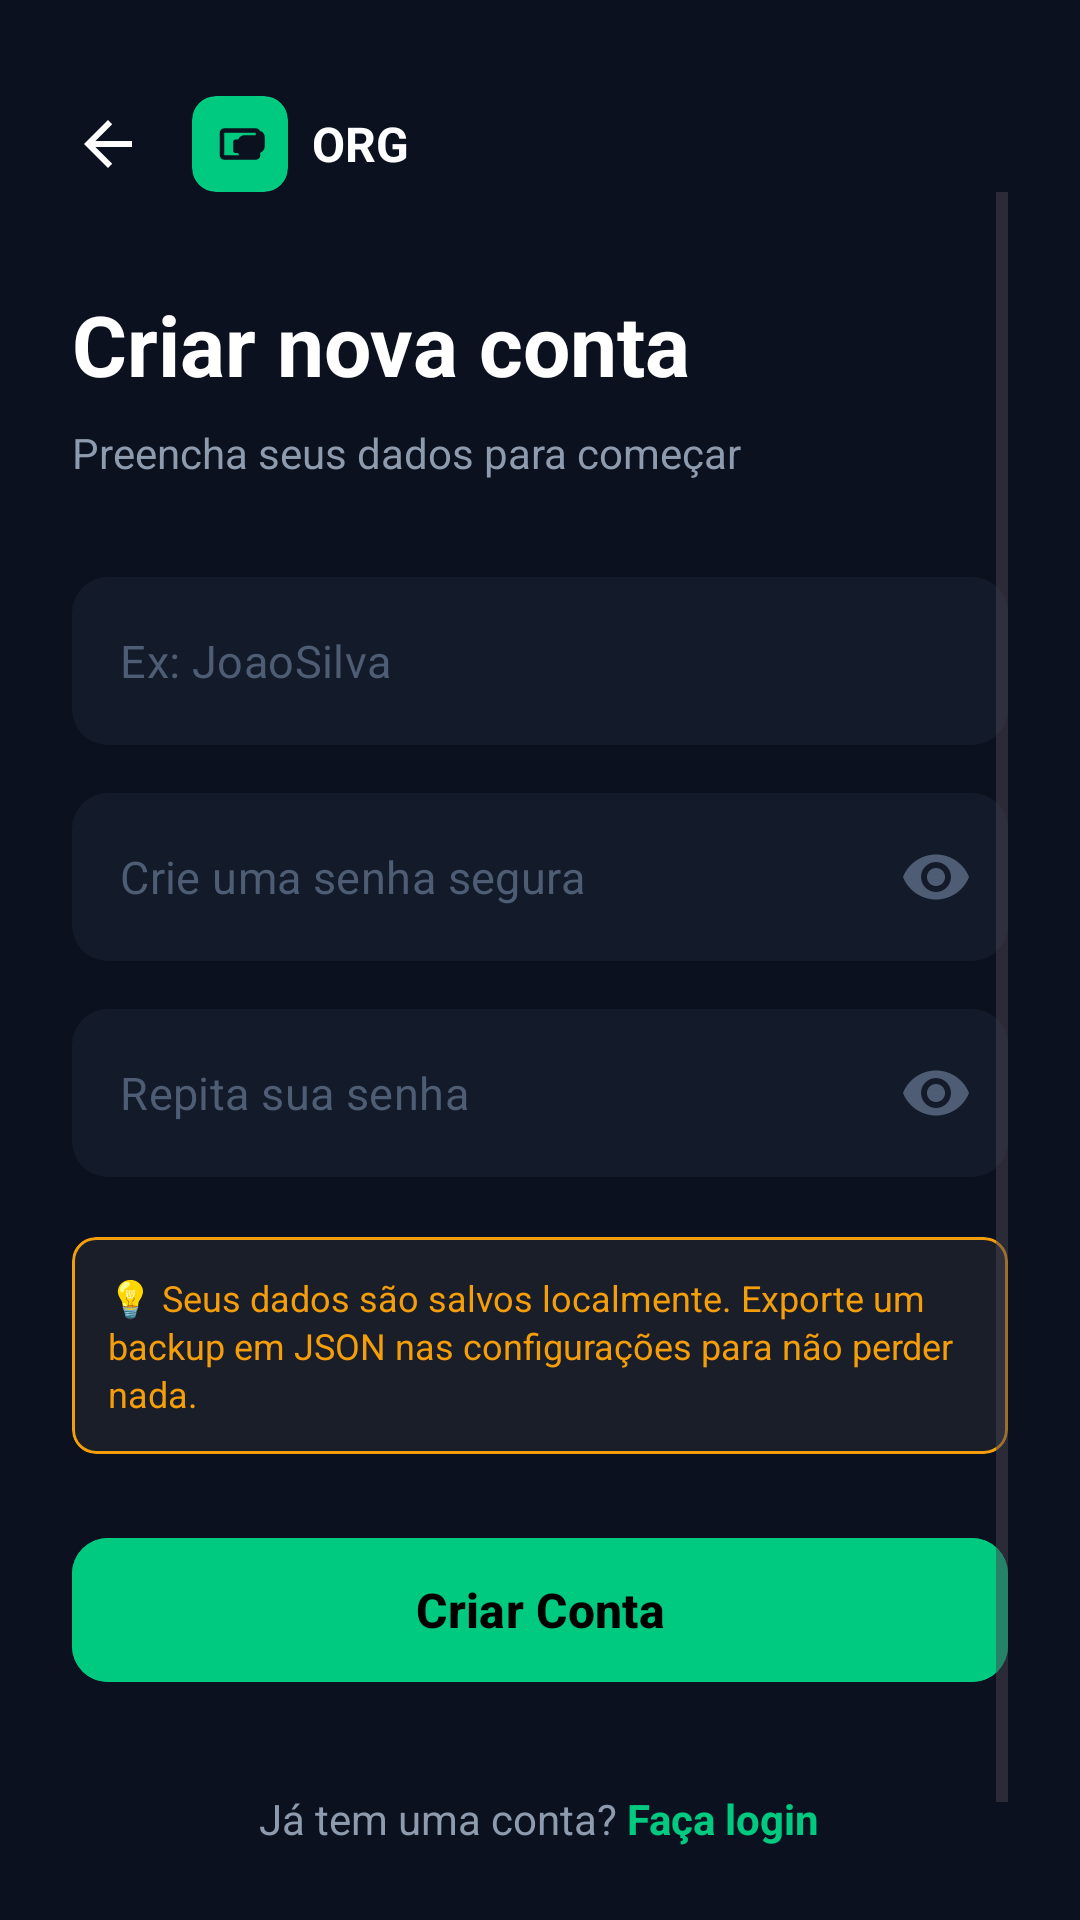

Produce the Android XML layout that renders to this screen, including the resource entries it uses.
<!-- AndroidManifest.xml: application theme Theme.Controle_gastos -->
<!-- res/layout/activity_cadastro.xml -->
<?xml version="1.0" encoding="utf-8"?>
<androidx.constraintlayout.widget.ConstraintLayout
    xmlns:android="http://schemas.android.com/apk/res/android"
    xmlns:app="http://schemas.android.com/apk/res-auto"
    xmlns:tools="http://schemas.android.com/tools"
    android:id="@+id/main"
    android:layout_width="match_parent"
    android:layout_height="match_parent"
    android:background="@color/bg_screen"
    android:paddingHorizontal="24dp"
    android:paddingTop="32dp"
    android:paddingBottom="24dp"
    tools:context=".view.CadastroActivity">

    
    <LinearLayout
        android:id="@+id/topBar"
        android:layout_width="wrap_content"
        android:layout_height="wrap_content"
        android:gravity="center_vertical"
        android:orientation="horizontal"
        app:layout_constraintStart_toStartOf="parent"
        app:layout_constraintTop_toTopOf="parent">

        <ImageView
            android:id="@+id/btnBack"
            android:layout_width="24dp"
            android:layout_height="24dp"
            android:contentDescription="Voltar"
            android:src="?attr/homeAsUpIndicator"
            app:tint="@color/text_white" />

        <com.google.android.material.card.MaterialCardView
            android:layout_width="32dp"
            android:layout_height="32dp"
            android:layout_marginStart="16dp"
            app:cardBackgroundColor="@color/brand_green"
            app:cardCornerRadius="8dp"
            app:cardElevation="0dp"
            app:strokeWidth="0dp">

            <ImageView
                android:layout_width="18dp"
                android:layout_height="18dp"
                android:layout_gravity="center"
                android:contentDescription="Carteira"
                android:src="@drawable/ic_wallet" />
        </com.google.android.material.card.MaterialCardView>

        <TextView
            android:id="@+id/tvLogoName"
            android:layout_width="wrap_content"
            android:layout_height="wrap_content"
            android:layout_marginStart="8dp"
            android:text="ORG"
            android:textColor="@color/text_white"
            android:textSize="16sp"
            android:textStyle="bold" />
    </LinearLayout>

    

    <ScrollView
        android:layout_width="0dp"
        android:layout_height="0dp"
        android:fillViewport="true"
        app:layout_constraintBottom_toBottomOf="parent"
        app:layout_constraintEnd_toEndOf="parent"
        app:layout_constraintStart_toStartOf="parent"
        app:layout_constraintTop_toBottomOf="@id/topBar">

        <LinearLayout
            android:layout_width="match_parent"
            android:layout_height="wrap_content"
            android:orientation="vertical"
            android:paddingTop="32dp">

            
            <TextView
                android:id="@+id/tvTitle"
                android:layout_width="wrap_content"
                android:layout_height="wrap_content"
                android:text="Criar nova conta"
                android:textColor="@color/text_white"
                android:textSize="28sp"
                android:textStyle="bold" />

            
            <TextView
                android:id="@+id/tvSubtitle"
                android:layout_width="wrap_content"
                android:layout_height="wrap_content"
                android:layout_marginTop="8dp"
                android:text="Preencha seus dados para começar"
                android:textColor="@color/text_gray"
                android:textSize="14sp" />

            
            <com.google.android.material.textfield.TextInputLayout
                android:id="@+id/inputLayoutNome"
                style="@style/Widget.MaterialComponents.TextInputLayout.OutlinedBox"
                android:layout_width="match_parent"
                android:layout_height="wrap_content"
                android:layout_marginTop="32dp"
                app:boxBackgroundColor="@color/bg_input"
                app:boxCornerRadiusBottomEnd="12dp"
                app:boxCornerRadiusBottomStart="12dp"
                app:boxCornerRadiusTopEnd="12dp"
                app:boxCornerRadiusTopStart="12dp"
                app:boxStrokeColor="@android:color/transparent"
                app:boxStrokeWidth="0dp"
                app:boxStrokeWidthFocused="0dp"
                app:hintEnabled="false">

                <com.google.android.material.textfield.TextInputEditText
                    android:id="@+id/etNome"
                    android:layout_width="match_parent"
                    android:layout_height="56dp"
                    android:hint="Ex: JoaoSilva"
                    android:inputType="textPersonName"
                    android:paddingHorizontal="16dp"
                    android:textColor="@color/text_white"
                    android:textColorHint="@color/text_hint"
                    android:textSize="15sp" />
            </com.google.android.material.textfield.TextInputLayout>

            
            <com.google.android.material.textfield.TextInputLayout
                android:id="@+id/inputLayoutPassword"
                style="@style/Widget.MaterialComponents.TextInputLayout.OutlinedBox"
                android:layout_width="match_parent"
                android:layout_height="wrap_content"
                android:layout_marginTop="16dp"
                app:boxBackgroundColor="@color/bg_input"
                app:boxCornerRadiusBottomEnd="12dp"
                app:boxCornerRadiusBottomStart="12dp"
                app:boxCornerRadiusTopEnd="12dp"
                app:boxCornerRadiusTopStart="12dp"
                app:boxStrokeColor="@android:color/transparent"
                app:boxStrokeWidth="0dp"
                app:boxStrokeWidthFocused="0dp"
                app:endIconMode="password_toggle"
                app:endIconTint="@color/text_hint"
                app:hintEnabled="false">

                <com.google.android.material.textfield.TextInputEditText
                    android:id="@+id/etPassword"
                    android:layout_width="match_parent"
                    android:layout_height="56dp"
                    android:hint="Crie uma senha segura"
                    android:inputType="textPassword"
                    android:paddingHorizontal="16dp"
                    android:textColor="@color/text_white"
                    android:textColorHint="@color/text_hint"
                    android:textSize="15sp" />
            </com.google.android.material.textfield.TextInputLayout>

            
            <com.google.android.material.textfield.TextInputLayout
                android:id="@+id/inputLayoutConfirmPassword"
                style="@style/Widget.MaterialComponents.TextInputLayout.OutlinedBox"
                android:layout_width="match_parent"
                android:layout_height="wrap_content"
                android:layout_marginTop="16dp"
                app:boxBackgroundColor="@color/bg_input"
                app:boxCornerRadiusBottomEnd="12dp"
                app:boxCornerRadiusBottomStart="12dp"
                app:boxCornerRadiusTopEnd="12dp"
                app:boxCornerRadiusTopStart="12dp"
                app:boxStrokeColor="@android:color/transparent"
                app:boxStrokeWidth="0dp"
                app:boxStrokeWidthFocused="0dp"
                app:endIconMode="password_toggle"
                app:endIconTint="@color/text_hint"
                app:hintEnabled="false">

                <com.google.android.material.textfield.TextInputEditText
                    android:id="@+id/etConfirmPassword"
                    android:layout_width="match_parent"
                    android:layout_height="56dp"
                    android:hint="Repita sua senha"
                    android:inputType="textPassword"
                    android:paddingHorizontal="16dp"
                    android:textColor="@color/text_white"
                    android:textColorHint="@color/text_hint"
                    android:textSize="15sp" />
            </com.google.android.material.textfield.TextInputLayout>

            
            <com.google.android.material.card.MaterialCardView
                android:layout_width="match_parent"
                android:layout_height="wrap_content"
                android:layout_marginTop="20dp"
                app:cardBackgroundColor="#1A1E29"
                app:cardCornerRadius="8dp"
                app:cardElevation="0dp"
                app:strokeColor="#F59E0B"
                app:strokeWidth="1dp">

                <TextView
                    android:layout_width="match_parent"
                    android:layout_height="wrap_content"
                    android:padding="12dp"
                    android:text="💡 Seus dados são salvos localmente. Exporte um backup em JSON nas configurações para não perder nada."
                    android:textColor="#F59E0B"
                    android:textSize="12sp"
                    android:lineSpacingExtra="2dp" />
            </com.google.android.material.card.MaterialCardView>

            
            <com.google.android.material.button.MaterialButton
                android:id="@+id/btnCadastrar"
                android:layout_width="match_parent"
                android:layout_height="56dp"
                android:layout_marginTop="24dp"
                android:backgroundTint="@color/brand_green"
                android:text="Criar Conta"
                android:textAllCaps="false"
                android:textColor="#000000"
                android:textSize="16sp"
                android:textStyle="bold"
                app:cornerRadius="12dp" />

            
            <LinearLayout
                android:id="@+id/layoutLoginLink"
                android:layout_width="match_parent"
                android:layout_height="wrap_content"
                android:layout_marginTop="32dp"
                android:layout_marginBottom="16dp"
                android:gravity="center"
                android:orientation="horizontal">

                <TextView
                    android:layout_width="wrap_content"
                    android:layout_height="wrap_content"
                    android:text="Já tem uma conta? "
                    android:textColor="@color/text_gray"
                    android:textSize="14sp" />

                <TextView
                    android:id="@+id/tvLogin"
                    android:layout_width="wrap_content"
                    android:layout_height="wrap_content"
                    android:text="Faça login"
                    android:textColor="@color/brand_green"
                    android:textSize="14sp"
                    android:textStyle="bold" />
            </LinearLayout>

        </LinearLayout>
    </ScrollView>

</androidx.constraintlayout.widget.ConstraintLayout>
<!-- resources referenced by this layout -->
<resources>
  <color name="bg_input">#131B2B</color>
  <color name="bg_screen">#0B111E</color>
  <color name="brand_green">#00C980</color>
  <color name="text_gray">#8E9BAE</color>
  <color name="text_hint">#4E5D73</color>
  <color name="text_white">#FFFFFF</color>
  <!-- drawable ic_wallet (drawable) -->
  <?xml version="1.0" encoding="utf-8"?>
  <vector xmlns:android="http://schemas.android.com/apk/res/android"
      android:width="24dp"
      android:height="24dp"
      android:viewportWidth="24"
      android:viewportHeight="24">
      <path
          android:fillColor="#0B111E"
          android:pathData="M10,16h10c0.55,0 1,-0.45 1,-1v-4c0,-0.55 -0.45,-1 -1,-1H10c-0.55,0 -1,0.45 -1,1v4c0,0.55 0.45,1 1,1zm5,-3.5c0.55,0 1,0.45 1,1s-0.45,1 -1,1 -1,-0.45 -1,-1 0.45,-1 1,-1z"/>
      <path
          android:fillColor="#0B111E"
          android:pathData="M19,5H5c-1.1,0 -2,0.9 -2,2v10c0,1.1 0.9,2 2,2h14c1.1,0 2,-0.9 2,-2v-1.1c1.2,-0.47 2,-1.65 2,-2.9v-4c0,-1.25 -0.8,-2.43 -2,-2.9V7c0,-1.1 -0.9,-2 -2,-2zm0,12H5V7h14v1.1h-5c-1.66,0 -3,1.34 -3,3v4c0,1.66 1.34,3 3,3h5v0.9z"/>
  </vector>
  <style name="Theme.Controle_gastos" parent="Base.Theme.Controle_gastos" />
  <style name="Base.Theme.Controle_gastos" parent="Theme.Material3.DayNight.NoActionBar">
          
          
      </style>
</resources>
